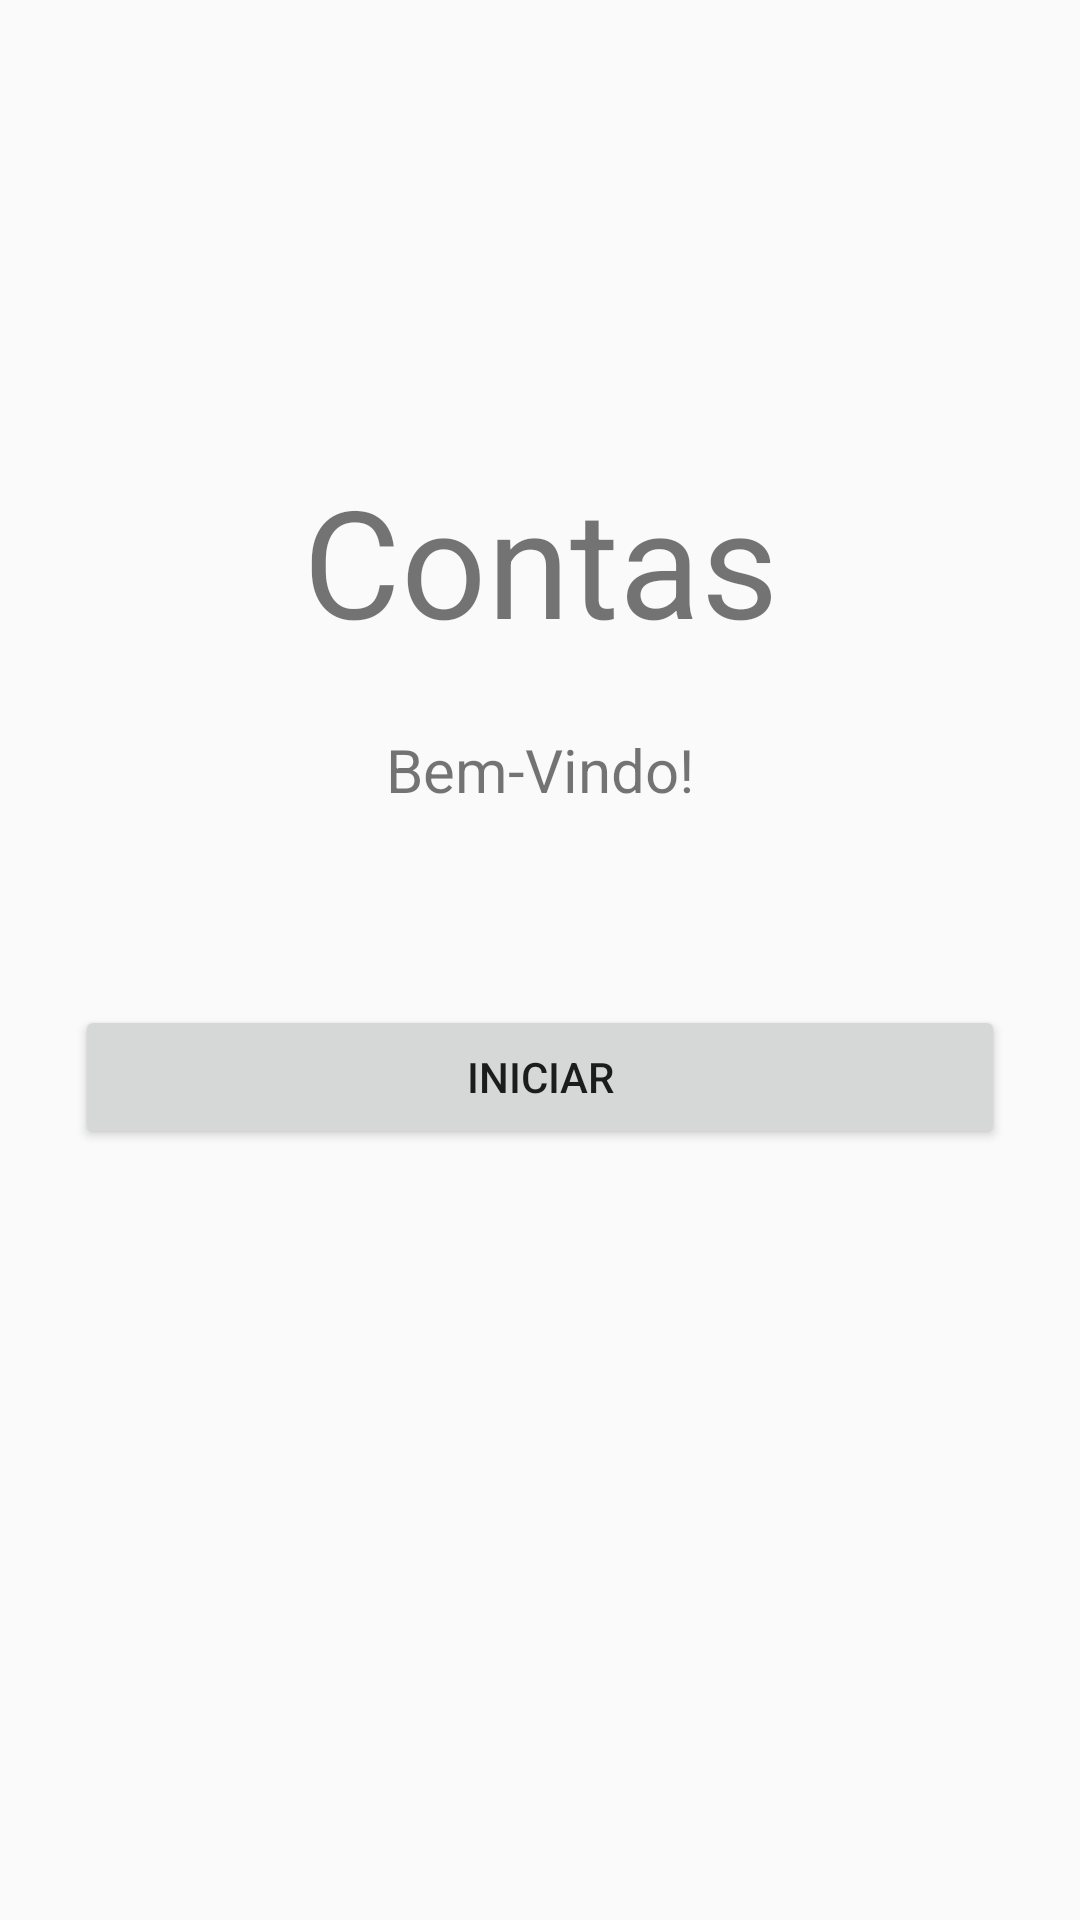

Produce the Android XML layout that renders to this screen, including the resource entries it uses.
<!-- AndroidManifest.xml: activity theme android:Theme.Material.Light.NoActionBar -->
<!-- res/layout/activity_main.xml -->
<?xml version="1.0" encoding="utf-8"?>
<android.support.constraint.ConstraintLayout xmlns:android="http://schemas.android.com/apk/res/android"
    xmlns:app="http://schemas.android.com/apk/res-auto"
    xmlns:tools="http://schemas.android.com/tools"
    android:layout_width="match_parent"
    android:layout_height="match_parent"
    tools:context=".controller.MainActivity">

    <android.support.constraint.Guideline
        android:id="@+id/gl_center_horizontal"
        android:layout_width="wrap_content"
        android:layout_height="wrap_content"
        android:orientation="horizontal"
        app:layout_constraintGuide_percent="0.5" />

    <TextView
        android:layout_width="match_parent"
        android:layout_height="wrap_content"
        android:text="@string/app_name"
        app:layout_constraintBottom_toBottomOf="@id/gl_center_horizontal"
        android:gravity="center_horizontal"
        android:layout_marginBottom="100dp"
        android:textSize="50dp"
        />

    <TextView
        android:id="@+id/welcomeTxt"
        android:layout_width="match_parent"
        android:layout_height="wrap_content"
        android:text="@string/welcome_guest"
        app:layout_constraintBottom_toBottomOf="@id/gl_center_horizontal"
        android:gravity="center_horizontal"
        android:layout_marginBottom="50dp"
        android:textSize="20dp"
        />

    <Button
        android:layout_width="match_parent"
        android:layout_height="wrap_content"
        android:text="@string/btn_iniciar"
        app:layout_constraintTop_toTopOf="@id/gl_center_horizontal"
        android:layout_marginHorizontal="25dp"
        android:layout_marginTop="15dp"
        android:paddingVertical="10dp"
        android:onClick="beginOnClick"
        />

</android.support.constraint.ConstraintLayout>
<!-- resources referenced by this layout -->
<resources>
  <string name="app_name">Contas</string>
  <string name="btn_iniciar">Iniciar</string>
  <string name="welcome_guest">Bem-Vindo!</string>
</resources>
